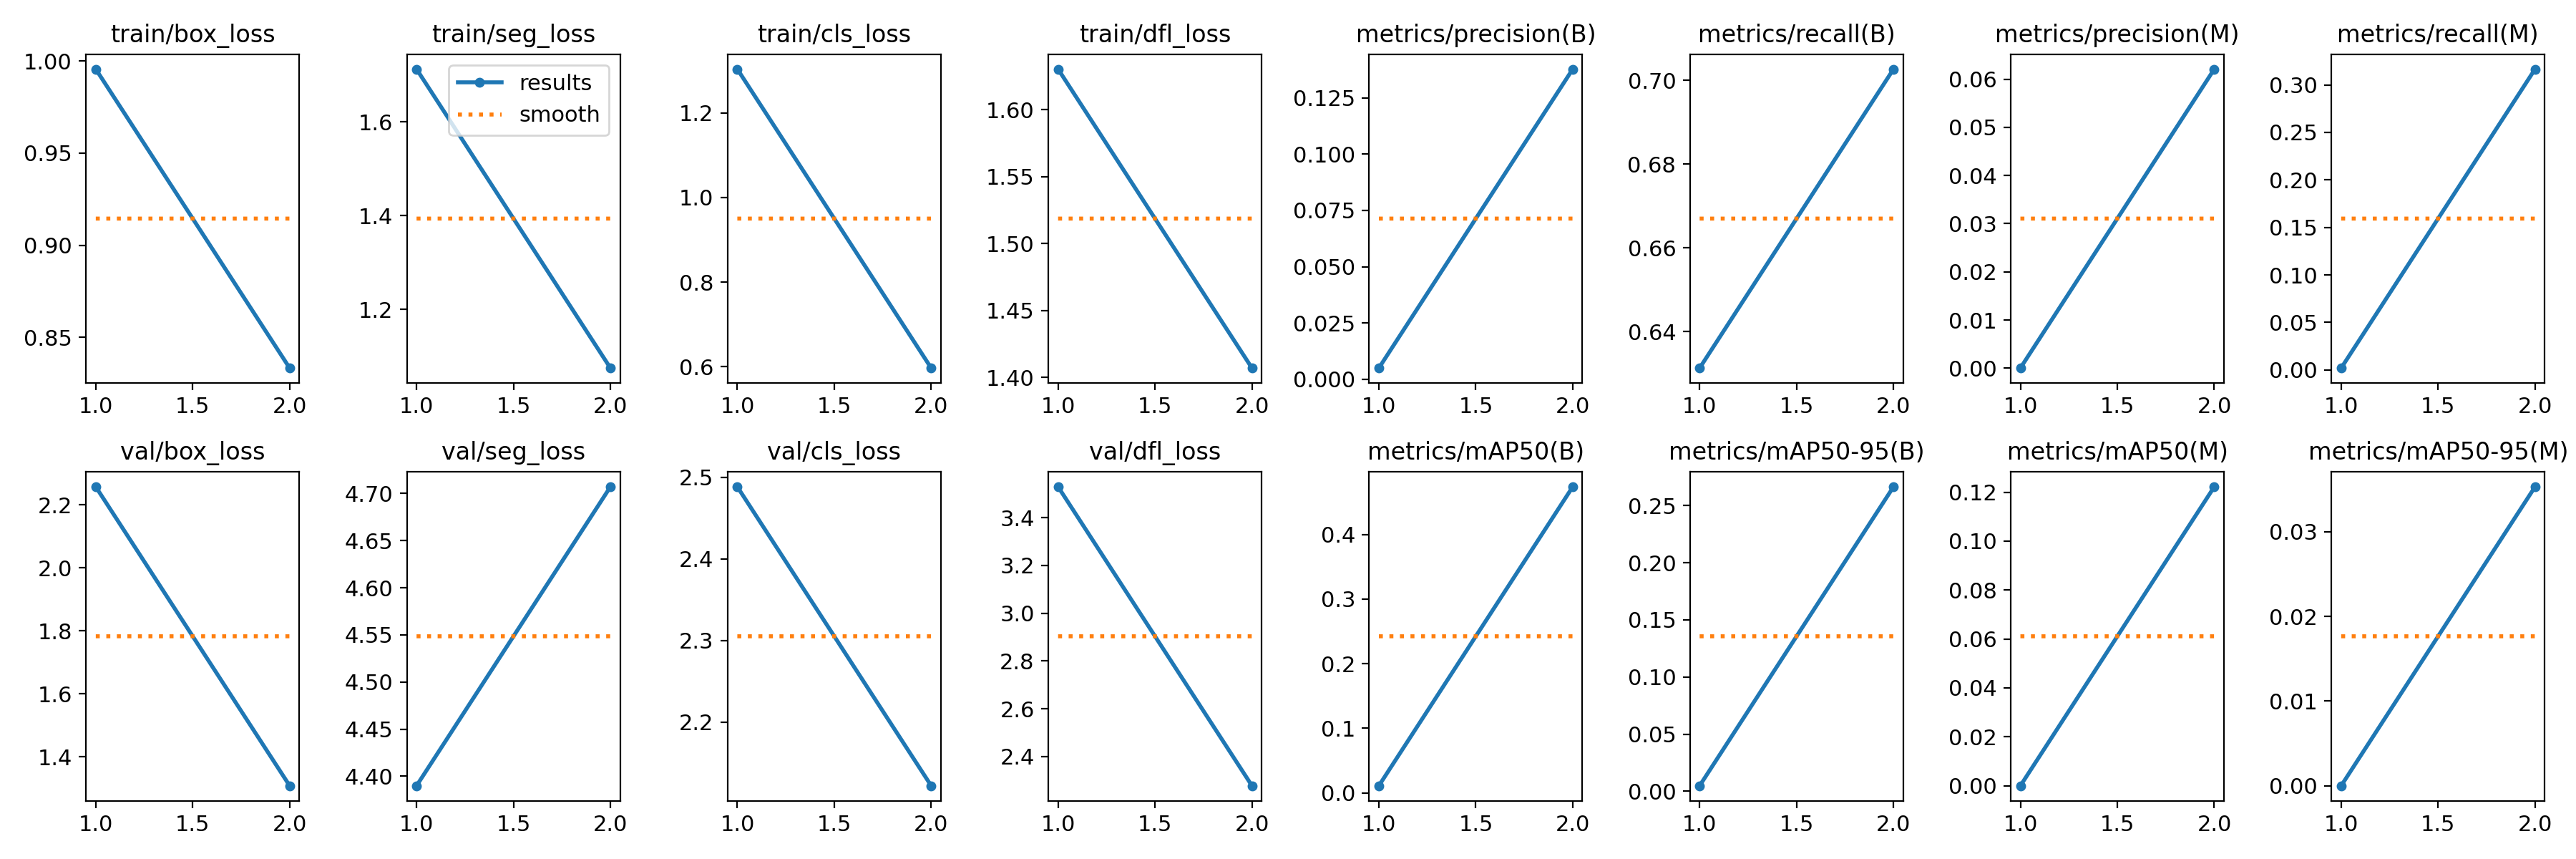

Data behind this chart, as committed beside it:
epoch, time, train/box_loss, train/seg_loss, train/cls_loss, train/dfl_loss, metrics/precision(B), metrics/recall(B), metrics/mAP50(B), metrics/mAP50-95(B), metrics/precision(M), metrics/recall(M), metrics/mAP50(M), metrics/mAP50-95(M), val/box_loss, val/seg_loss, val/cls_loss, val/dfl_loss, lr/pg0, lr/pg1, lr/pg2
1, 12.77, 0.9956, 1.712, 1.304, 1.63, 0.00493, 0.6313, 0.01095, 0.00488, 2e-05, 0.00193, 1e-05, 0, 2.257, 4.39, 2.489, 3.529, 0.06799, 0.0004446, 0.0004446
2, 25.06, 0.8333, 1.075, 0.5969, 1.407, 0.1378, 0.7027, 0.4737, 0.2664, 0.0621, 0.3166, 0.1222, 0.03532, 1.308, 4.707, 2.122, 2.277, 0.03467, 0.0004558, 0.0004558
